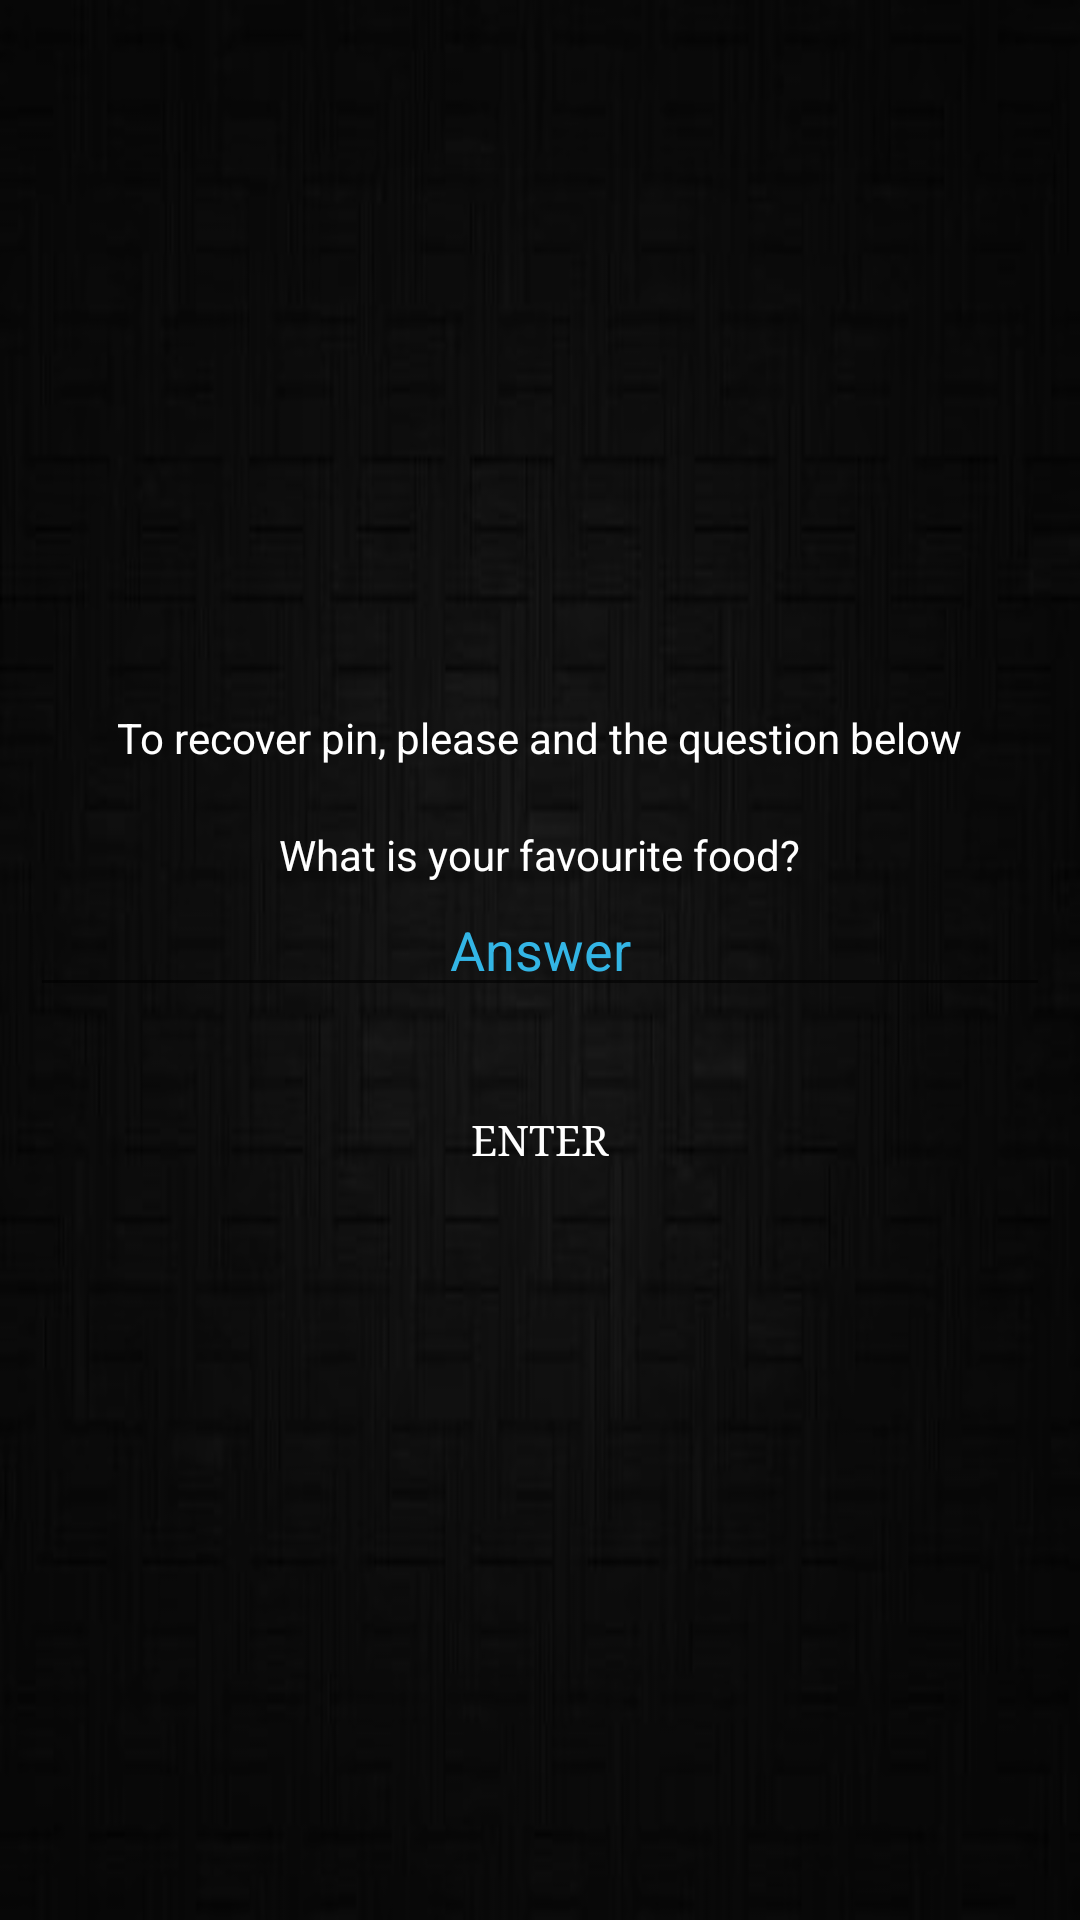

The Android layout XML behind this screen, and the referenced resources:
<!-- AndroidManifest.xml: application theme AppTheme -->
<!-- res/layout/activity_forgot_password.xml -->
<?xml version="1.0" encoding="utf-8"?>
<RelativeLayout xmlns:android="http://schemas.android.com/apk/res/android"
    xmlns:app="http://schemas.android.com/apk/res-auto"
    xmlns:tools="http://schemas.android.com/tools"
    android:layout_width="match_parent"
    android:layout_height="match_parent"
    android:background="@drawable/bck"
    tools:context="com.example.darlington.mydiary.ForgotPassword">

    <android.support.design.widget.AppBarLayout
        android:layout_width="match_parent"
        android:layout_height="wrap_content"
        android:background="#10000000"
        android:theme="@style/AppTheme.AppBarOverlay">

        <android.support.v7.widget.Toolbar
            android:id="@+id/toolbar"
            android:layout_width="match_parent"
            android:layout_height="?attr/actionBarSize"
            app:popupTheme="@style/AppTheme.PopupOverlay" />
    </android.support.design.widget.AppBarLayout>

    <View
        android:layout_width="match_parent"
        android:layout_height="wrap_content"
        android:background="#90000000">

    </View>

    <LinearLayout
        android:layout_width="match_parent"
        android:layout_height="match_parent"
        android:layout_margin="10dp"
        android:gravity="center"
        android:orientation="vertical">

        <TextView
            android:layout_width="wrap_content"
            android:layout_height="wrap_content"
            android:text="To recover pin, please and the question below"
            android:textColor="@android:color/white"/>

        <TextView
            android:layout_width="wrap_content"
            android:layout_height="wrap_content"
            android:layout_marginTop="20dp"
            android:text="What is your favourite food?"
            android:textColor="@android:color/white" />

        <EditText
            android:id="@+id/fav_food"
            android:layout_width="match_parent"
            android:layout_height="wrap_content"
            android:ems="10"
            android:hint="Answer"
            android:gravity="center"
            android:textColorHint="@android:color/holo_blue_light"
            android:textColor="@android:color/white"/>
        <Button
            android:id="@+id/login"
            android:layout_width="200dp"
            android:layout_height="wrap_content"
            android:layout_gravity="center"
            android:layout_marginTop="20dp"
            android:background="@drawable/my_button"
            android:fontFamily="serif"
            android:onClick="verify"
            android:text="Enter"
            android:textAllCaps="true"
            android:textColor="@android:color/white" />

    </LinearLayout>


</RelativeLayout>
<!-- resources referenced by this layout -->
<resources>
  <!-- drawable bck: jpg bitmap (drawable, 9175 bytes) -->
  <style name="AppTheme.AppBarOverlay" parent="ThemeOverlay.AppCompat.Dark.ActionBar" />
  <style name="AppTheme.PopupOverlay" parent="ThemeOverlay.AppCompat.Light" />
  <style name="AppTheme" parent="Theme.AppCompat.Light.DarkActionBar">
          
          <item name="colorPrimary">@color/colorPrimary</item>
          <item name="colorPrimaryDark">@color/colorPrimaryDark</item>
          <item name="colorAccent">@color/colorAccent</item>
      </style>
  <color name="colorPrimary">#00c6ff</color>
  <color name="colorPrimaryDark">#0072ff</color>
  <color name="colorAccent">#0072ff</color>
</resources>
